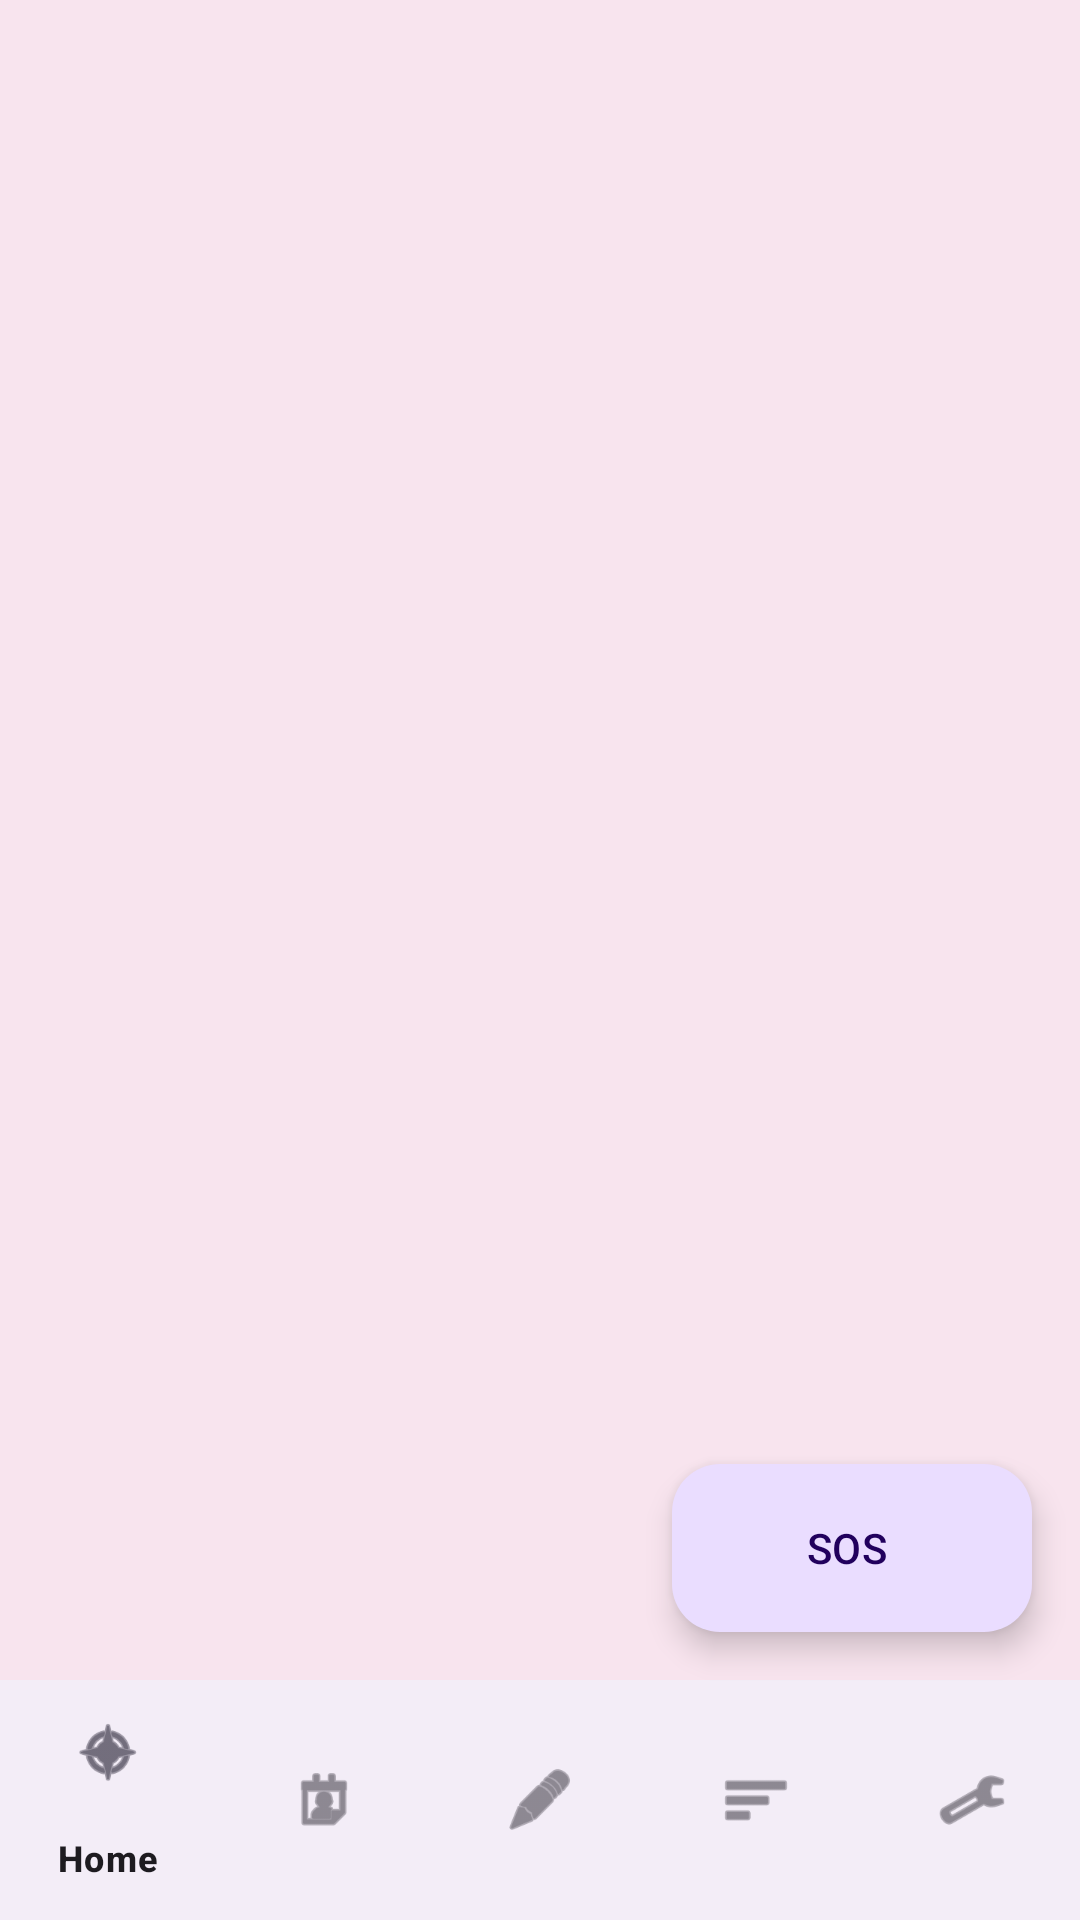

This screen was rendered from an Android layout file. Write that file and the resources it references.
<!-- AndroidManifest.xml: application theme Theme.Hal -->
<!-- res/layout/activity_main.xml -->
<?xml version="1.0" encoding="utf-8"?>
<FrameLayout xmlns:android="http://schemas.android.com/apk/res/android"
    android:layout_width="match_parent" android:layout_height="match_parent">
    <LinearLayout android:layout_width="match_parent" android:layout_height="match_parent" android:orientation="vertical">
        <FrameLayout android:id="@+id/container" android:layout_width="match_parent" android:layout_height="0dp" android:layout_weight="1"/>
        <com.google.android.material.bottomnavigation.BottomNavigationView
            android:id="@+id/nav" android:layout_width="match_parent" android:layout_height="wrap_content"
            app:menu="@menu/bottom_nav" xmlns:app="http://schemas.android.com/apk/res-auto"/>
    </LinearLayout>
    <com.google.android.material.floatingactionbutton.ExtendedFloatingActionButton
        android:id="@+id/fabSos" android:layout_width="wrap_content" android:layout_height="wrap_content"
        android:layout_gravity="bottom|end" android:layout_marginEnd="16dp" android:layout_marginBottom="96dp"
        android:text="SOS"/>
</FrameLayout>
<!-- resources referenced by this layout -->
<resources>
  <style name="Theme.Hal" parent="Theme.Material3.Light.NoActionBar">
          <item name="colorPrimary">@color/purple</item>
          <item name="colorOnPrimary">#FFFFFF</item>
          <item name="colorSecondary">@color/purple_dark</item>
          <item name="android:windowBackground">@color/bg</item>
          <item name="android:textColorPrimary">@color/text</item>
          <item name="android:statusBarColor">@color/bg</item>
          <item name="android:windowLightStatusBar">true</item>
      </style>
  <color name="purple">#7950A1</color>
  <color name="purple_dark">#F7E7B4</color>
  <color name="bg">#F8E4EE</color>
  <color name="text">#2B1F33</color>
</resources>
